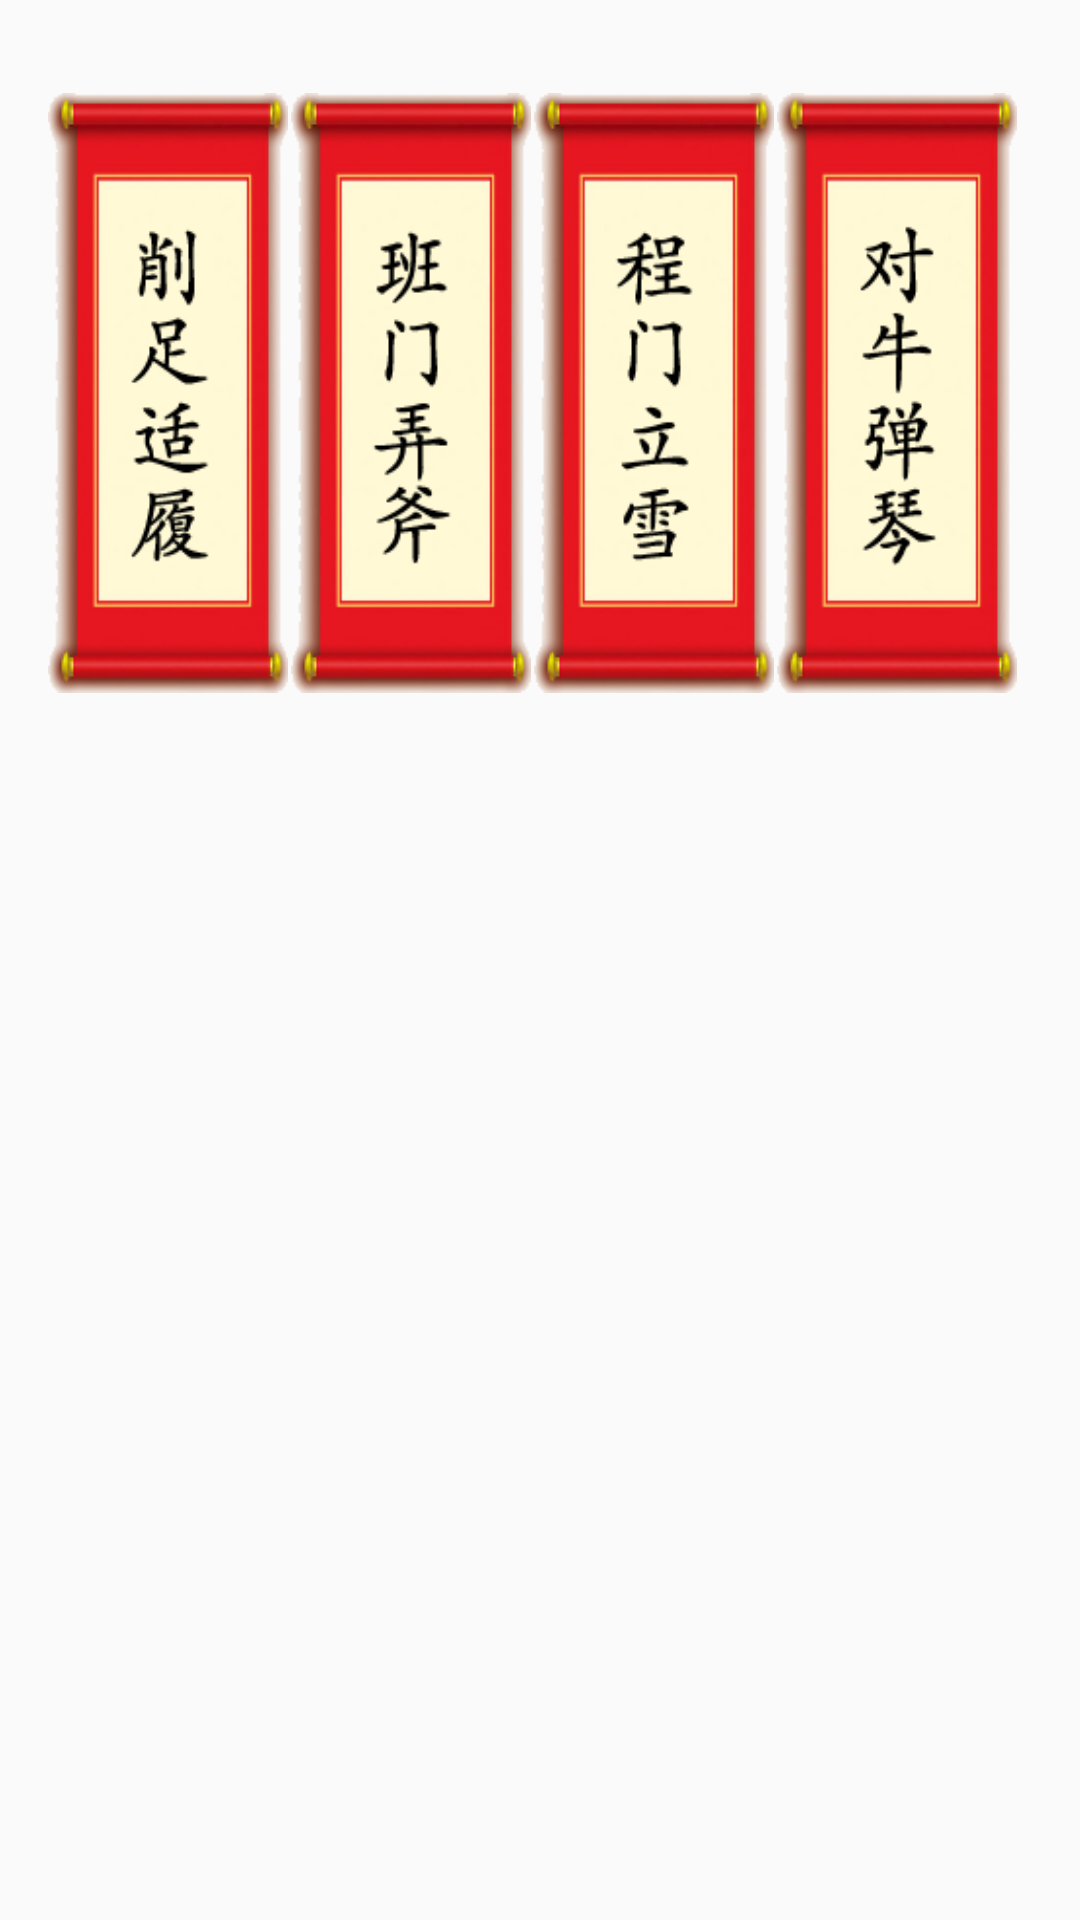

Write the Android layout XML for this screen, with the resource values it uses.
<!-- AndroidManifest.xml: application theme AppTheme -->
<!-- res/layout/activity_chengyu_run.xml -->
<?xml version="1.0" encoding="utf-8"?>
<RelativeLayout xmlns:android="http://schemas.android.com/apk/res/android"
    xmlns:tools="http://schemas.android.com/tools"
    android:layout_width="match_parent"
    android:layout_height="match_parent"
    android:paddingBottom="@dimen/activity_vertical_margin"
    android:paddingLeft="@dimen/activity_horizontal_margin"
    android:paddingRight="@dimen/activity_horizontal_margin"
    android:paddingTop="@dimen/activity_vertical_margin"
    android:background="@drawable/backgroundcy"
    tools:context="my.edu.tarc.fragment.ChengyuRunActivity">

    <ImageButton
        android:layout_width="80dp"
        android:layout_height="200dp"
        android:id="@+id/imageButtoncy1"
        android:background="@drawable/wordcy1"
        android:layout_marginTop="@dimen/my_topmargin"
        android:layout_alignParentTop="true"
        android:layout_alignParentLeft="true"
        android:layout_alignParentStart="true"/>


    <ImageButton
        android:layout_width="80dp"
        android:layout_height="200dp"
        android:id="@+id/imageButtoncy2"
        android:background="@drawable/wordcy2"
        android:layout_alignTop="@+id/imageButtoncy1"
        android:layout_toRightOf="@+id/imageButtoncy1"
        android:layout_toEndOf="@+id/imageButtoncy1"
        android:layout_marginLeft="@dimen/my_leftmargin" />

    <ImageButton
        android:layout_width="80dp"
        android:layout_height="200dp"
        android:id="@+id/imageButtoncy3"
        android:background="@drawable/wordcy3"
        android:layout_alignTop="@+id/imageButtoncy4"
        android:layout_toRightOf="@+id/imageButtoncy2"
        android:layout_toEndOf="@+id/imageButtoncy2"
        android:layout_marginLeft="@dimen/my_leftmargin" />


    <ImageButton
        android:layout_width="80dp"
        android:layout_height="200dp"
        android:id="@+id/imageButtoncy4"
        android:background="@drawable/wordcy4"
        android:layout_alignTop="@+id/imageButtoncy2"
        android:layout_toRightOf="@+id/imageButtoncy3"
        android:layout_toEndOf="@+id/imageButtoncy3"
        android:layout_marginLeft="@dimen/my_leftmargin" />


</RelativeLayout>
<!-- resources referenced by this layout -->
<resources>
  <dimen name="activity_horizontal_margin">16dp</dimen>
  <dimen name="activity_vertical_margin">16dp</dimen>
  <dimen name="my_leftmargin">5dp</dimen>
  <dimen name="my_topmargin">15dp</dimen>
  <!-- drawable wordcy1: png bitmap (drawable, 94064 bytes) -->
  <!-- drawable wordcy2: png bitmap (drawable, 94795 bytes) -->
  <!-- drawable wordcy3: png bitmap (drawable, 94644 bytes) -->
  <!-- drawable wordcy4: png bitmap (drawable, 95552 bytes) -->
  <style name="AppTheme" parent="Theme.AppCompat.Light.DarkActionBar">
          
          <item name="colorPrimary">@color/colorPrimary</item>
          <item name="colorPrimaryDark">@color/colorPrimaryDark</item>
          <item name="colorAccent">@color/colorAccent</item>
  
      </style>
  <color name="colorPrimary">#3F51B5</color>
  <color name="colorPrimaryDark">#303F9F</color>
  <color name="colorAccent">#FF4081</color>
</resources>
